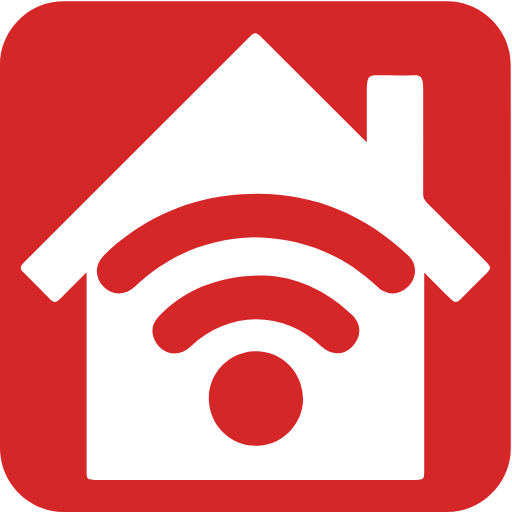
t = 0.00 s
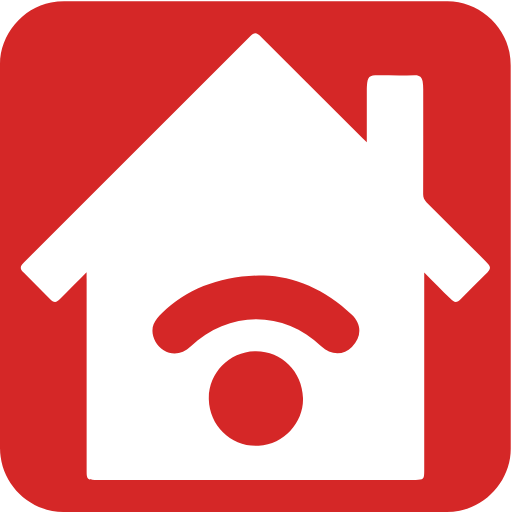
t = 1.00 s
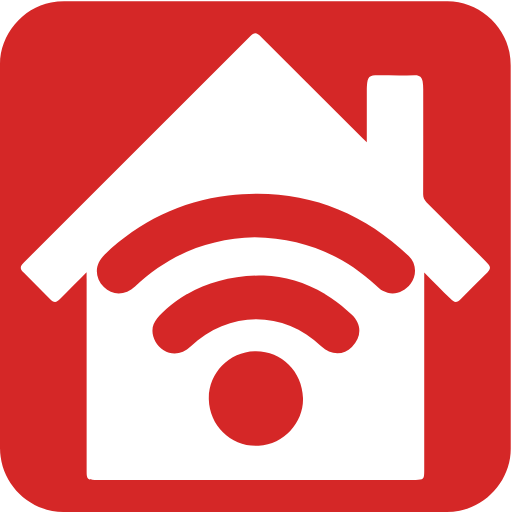
t = 2.00 s
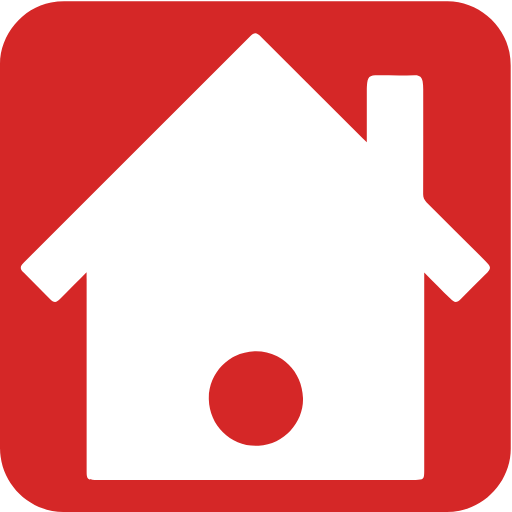
t = 3.00 s
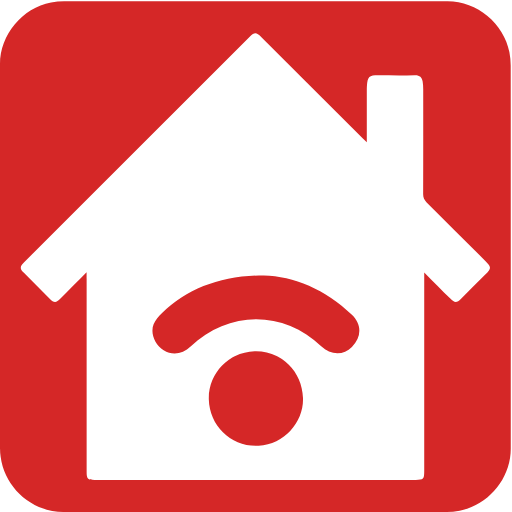
t = 4.00 s
t = 5.00 s: frame unchanged from t = 3.00 s, image omitted

The animated SVG that drew these frames (rendered in a browser with its animation timeline set to each time). Animation: 2 CSS @keyframes rules; one cycle of 6.00 s, repeats indefinitely.

<svg xmlns="http://www.w3.org/2000/svg" id="home_wifi" viewBox="0 0 769 769" width="500" height="500" shape-rendering="geometricPrecision" text-rendering="geometricPrecision" version="1.1">
  <style id="wifi_signal">
    @keyframes signal3_f_o{0%,16.666667%,33.333333%{fill-opacity:1;animation-timing-function:step-end}25%,41.666667%,8.333333%{fill-opacity:0;animation-timing-function:step-end}to{fill-opacity:1}}@keyframes signal2_f_o{0%,58.333333%,75%,91.666667%{fill-opacity:1;animation-timing-function:step-end}50%,66.666667%,83.333333%{fill-opacity:0;animation-timing-function:step-end}to{fill-opacity:1}}#home_wifi{pointer-events:all}#home_wifi *{animation-play-state:paused!important}#home_wifi:hover *{animation-play-state:running!important}#signal3{animation:signal3_f_o 6000ms linear infinite normal forwards}#signal2{animation:signal2_f_o 6000ms linear infinite normal forwards}
  </style>
  <g id="background" transform="matrix(4 0 0 4 -827.28 -2254.526)">
    <path id="square" d="M398.6 660.01v72.19c0 11.03-8.32 21.11-19.18 23.18-1.61.31-3.27.48-4.9.48-47.97.03-95.93.02-143.9.02-11.76 0-22.02-9.02-23.56-20.72a23.27 23.27 0 01-.23-3.12c-.01-48.09-.01-96.18-.01-144.26 0-11.03 8.32-21.12 19.18-23.18 1.61-.31 3.27-.48 4.9-.48 48.01-.02 96.02-.02 144.02-.02 11.03 0 21.13 8.33 23.18 19.18.3 1.61.48 3.27.48 4.9.03 23.95.02 47.89.02 71.83z" fill="#D52727" stroke="none" stroke-width="1"/>
  </g>
  <g id="house_top" transform="matrix(4 0 0 4 -827.276 -2254.526)">
    <g id="house_group" stroke="none" stroke-width="1">
      <path id="house" d="M239.33 665.85c-3.55 3.58-6.66 6.74-9.8 9.88-1.67 1.67-2.41 1.68-4.05.04-3.23-3.22-6.46-6.44-9.68-9.68-1.57-1.58-1.58-2.33 0-3.91 28.29-28.27 56.59-56.54 84.89-84.81 1.7-1.69 2.39-1.66 4.2.15 12.6 12.58 25.2 25.17 37.81 37.76.48.48.98.93 1.85 1.75v-2.39-17.21c0-.5 0-1 .04-1.5.27-3.53.78-4 4.29-4 4.56 0 9.13.08 13.69-.04 1.83-.05 2.68.74 2.95 2.37.15.92.21 1.86.21 2.79.01 13.19.02 26.37-.02 39.56 0 1.23.37 2.07 1.23 2.93 7.46 7.39 14.87 14.82 22.3 22.24 2.08 2.08 2.08 2.63 0 4.72-3.09 3.09-6.18 6.19-9.29 9.27-1.65 1.64-2.38 1.64-4.05-.03-3.14-3.14-6.26-6.28-9.79-9.83v74.7c0 2.92-.32 3.24-3.2 3.24H242.35c-2.61 0-3-.39-3-3.06v-72.36c-.02-.67-.02-1.33-.02-2.58z" fill="#FFF"/>
      <path id="signal3" d="M302.45 652.73c-17.02.41-32.22 6.42-44.93 18.49-3.54 3.35-8.52 3.49-11.7.19-3.65-3.78-3.49-8.63.34-12.25 13.09-12.35 28.53-19.98 46.37-22.09 26.05-3.09 48.71 4.64 67.77 22.69 2.91 2.76 3.1 7.23.7 10.43-2.6 3.48-6.87 4.6-10.46 2.65-.97-.53-1.8-1.33-2.62-2.09-12.71-11.74-27.74-17.69-45.47-18.02z" fill="#D52727"/>
      <path id="signal2" d="M305.85 667.06c11.17.29 23.16 5.09 33.1 14.78 3.76 3.66 3.71 8.29.01 12.06-3.17 3.24-8.01 3.12-11.53-.27-14.07-13.6-34.89-13.54-49.04.13-2.96 2.86-6.9 3.39-10.12 1.38-3.27-2.05-5.12-6.37-3.77-9.71.65-1.6 1.89-3.08 3.17-4.3 9.69-9.19 22.13-14.07 38.18-14.07z" fill="#D52727"/>
      <path id="signal1" d="M320.59 713.05c.32 8.74-6.81 17.39-16.65 17.94-10.12.57-18.45-7.39-18.71-17.38-.26-9.69 7.48-17.82 17.22-18.09 9.84-.27 17.86 7.48 18.14 17.53z" fill="#D52727"/>
    </g>
  </g>
</svg>
